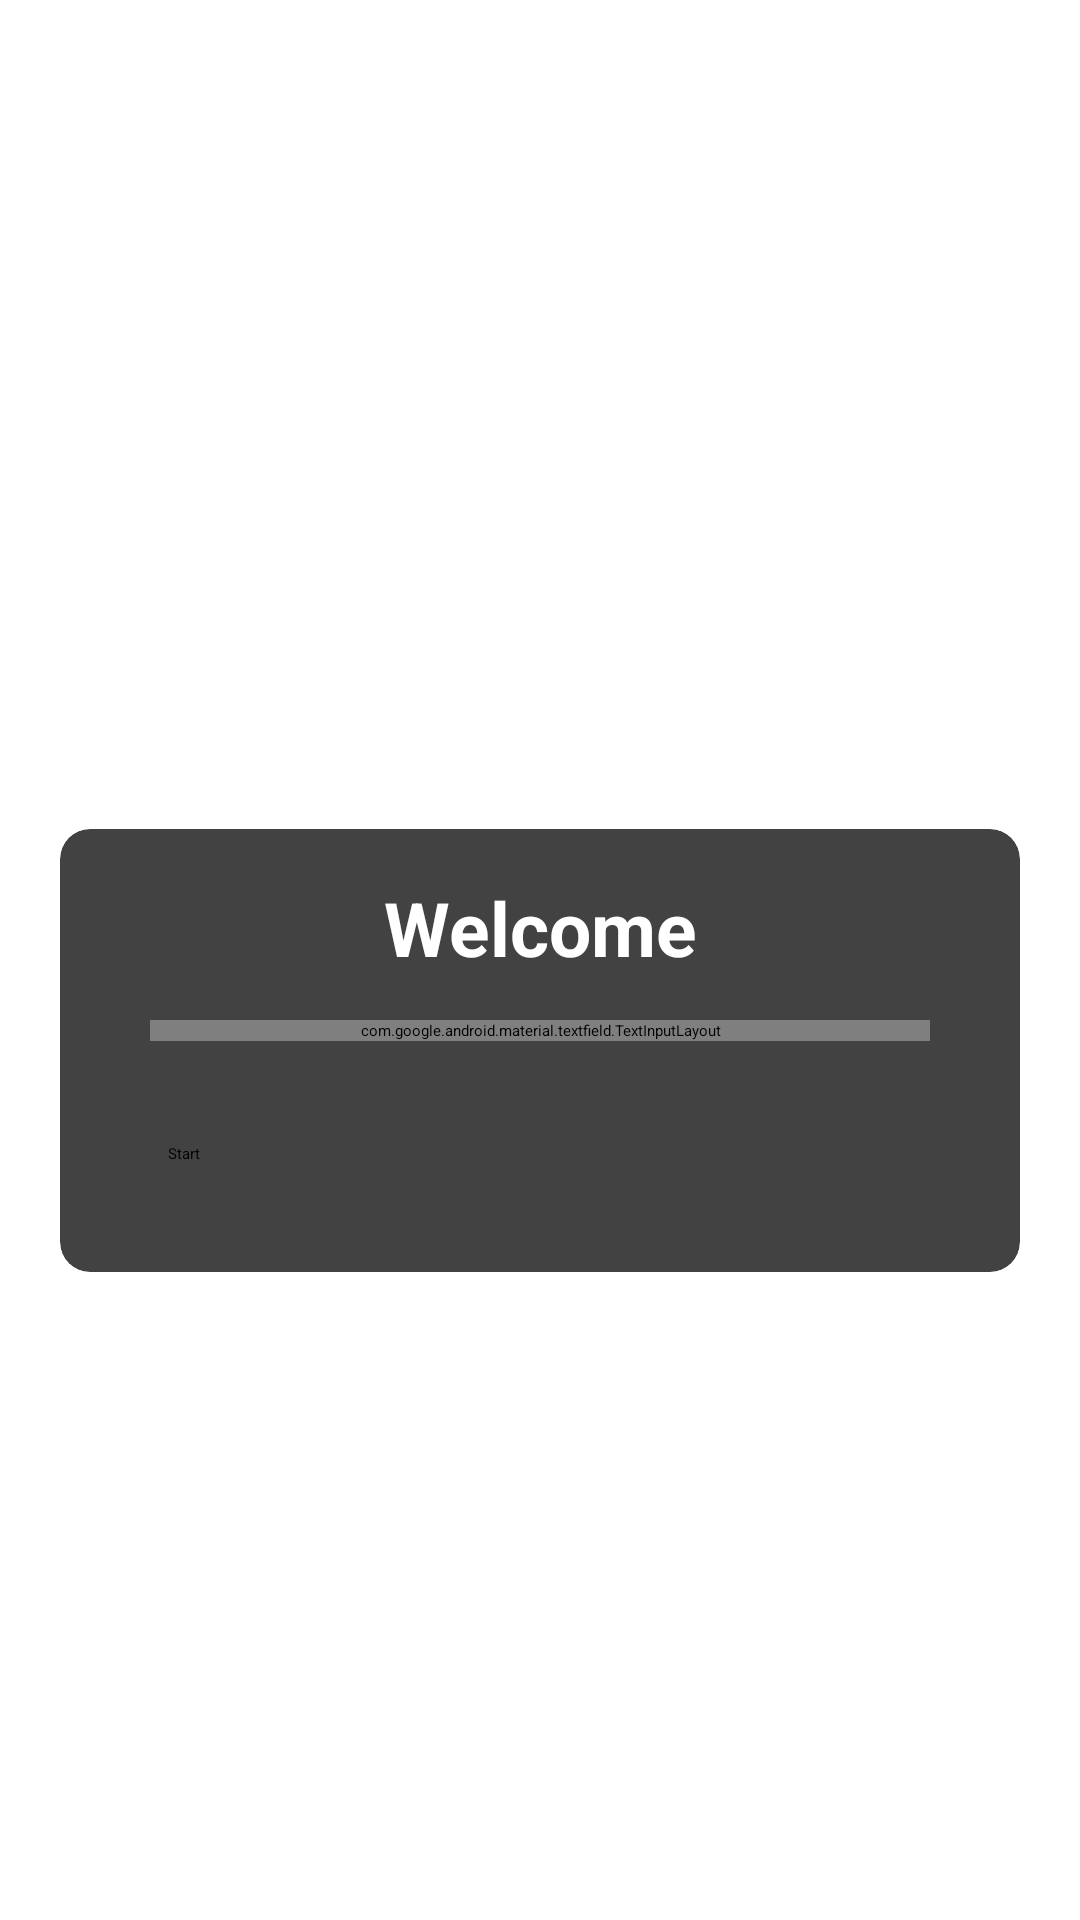

Write the Android layout XML for this screen, with the resource values it uses.
<!-- AndroidManifest.xml: application theme Theme.FlagGame -->
<!-- res/layout/fragment_title.xml -->
<?xml version="1.0" encoding="utf-8"?>
<layout>
    <LinearLayout xmlns:android="http://schemas.android.com/apk/res/android"
        xmlns:app="http://schemas.android.com/apk/res-auto"
        xmlns:tools="http://schemas.android.com/tools"
        android:layout_width="match_parent"
        android:layout_height="match_parent"
        android:gravity="center"
        android:background="@drawable/ic_bg"
        android:orientation="vertical">

        <TextView
            android:layout_width="match_parent"
            android:layout_height="wrap_content"
            android:id="@+id/tv_app_name"
            android:textSize="30sp"
            android:textStyle="bold"
            android:gravity="center"
            android:layout_marginBottom="20dp"
            android:textColor="@color/white"
            android:text="Flag Game!"/>


        <androidx.cardview.widget.CardView
            android:layout_width="match_parent"
            android:layout_height="wrap_content"
            app:cardCornerRadius="10dp"
            android:layout_marginEnd="20dp"
            android:layout_marginStart="20dp"
            app:cardElevation="10dp">

            <LinearLayout
                android:layout_width="match_parent"
                android:layout_height="wrap_content"
                android:padding="16dp"
                android:orientation="vertical">

                <TextView
                    android:layout_width="match_parent"
                    android:layout_height="wrap_content"
                    android:text="Welcome"
                    android:gravity="center"
                    android:textSize="25sp"
                    android:textStyle="bold"
                    android:textColor="@color/white"/>

                <com.google.android.material.textfield.TextInputLayout
                    android:layout_width="match_parent"
                    android:layout_height="wrap_content"
                    android:layout_margin="14dp"
                    style="@style/Widget.MaterialComponents.TextInputLayout.OutlinedBox">

                    <androidx.appcompat.widget.AppCompatEditText
                        android:layout_width="match_parent"
                        android:layout_height="wrap_content"
                        android:id="@+id/et_name"
                        android:hint=" Enter your name"
                        android:textColorHint="@color/white"
                        android:textColor="@color/black"
                        android:inputType="textPersonName"/>



                </com.google.android.material.textfield.TextInputLayout>

                <Button
                    android:layout_width="match_parent"
                    android:layout_height="wrap_content"
                    android:id="@+id/startBtn"
                    android:layout_margin="20dp"
                    android:layout_gravity="center"
                    android:text="Start"/>






            </LinearLayout>
        </androidx.cardview.widget.CardView>

    </LinearLayout>

</layout>
<!-- resources referenced by this layout -->
<resources>

  <!-- not gathered from this repository: default colours our renderer supplied (Android Studio template values) -->
  <color name="black">#FF000000</color>
  <color name="white">#FFFFFFFF</color>
</resources>
